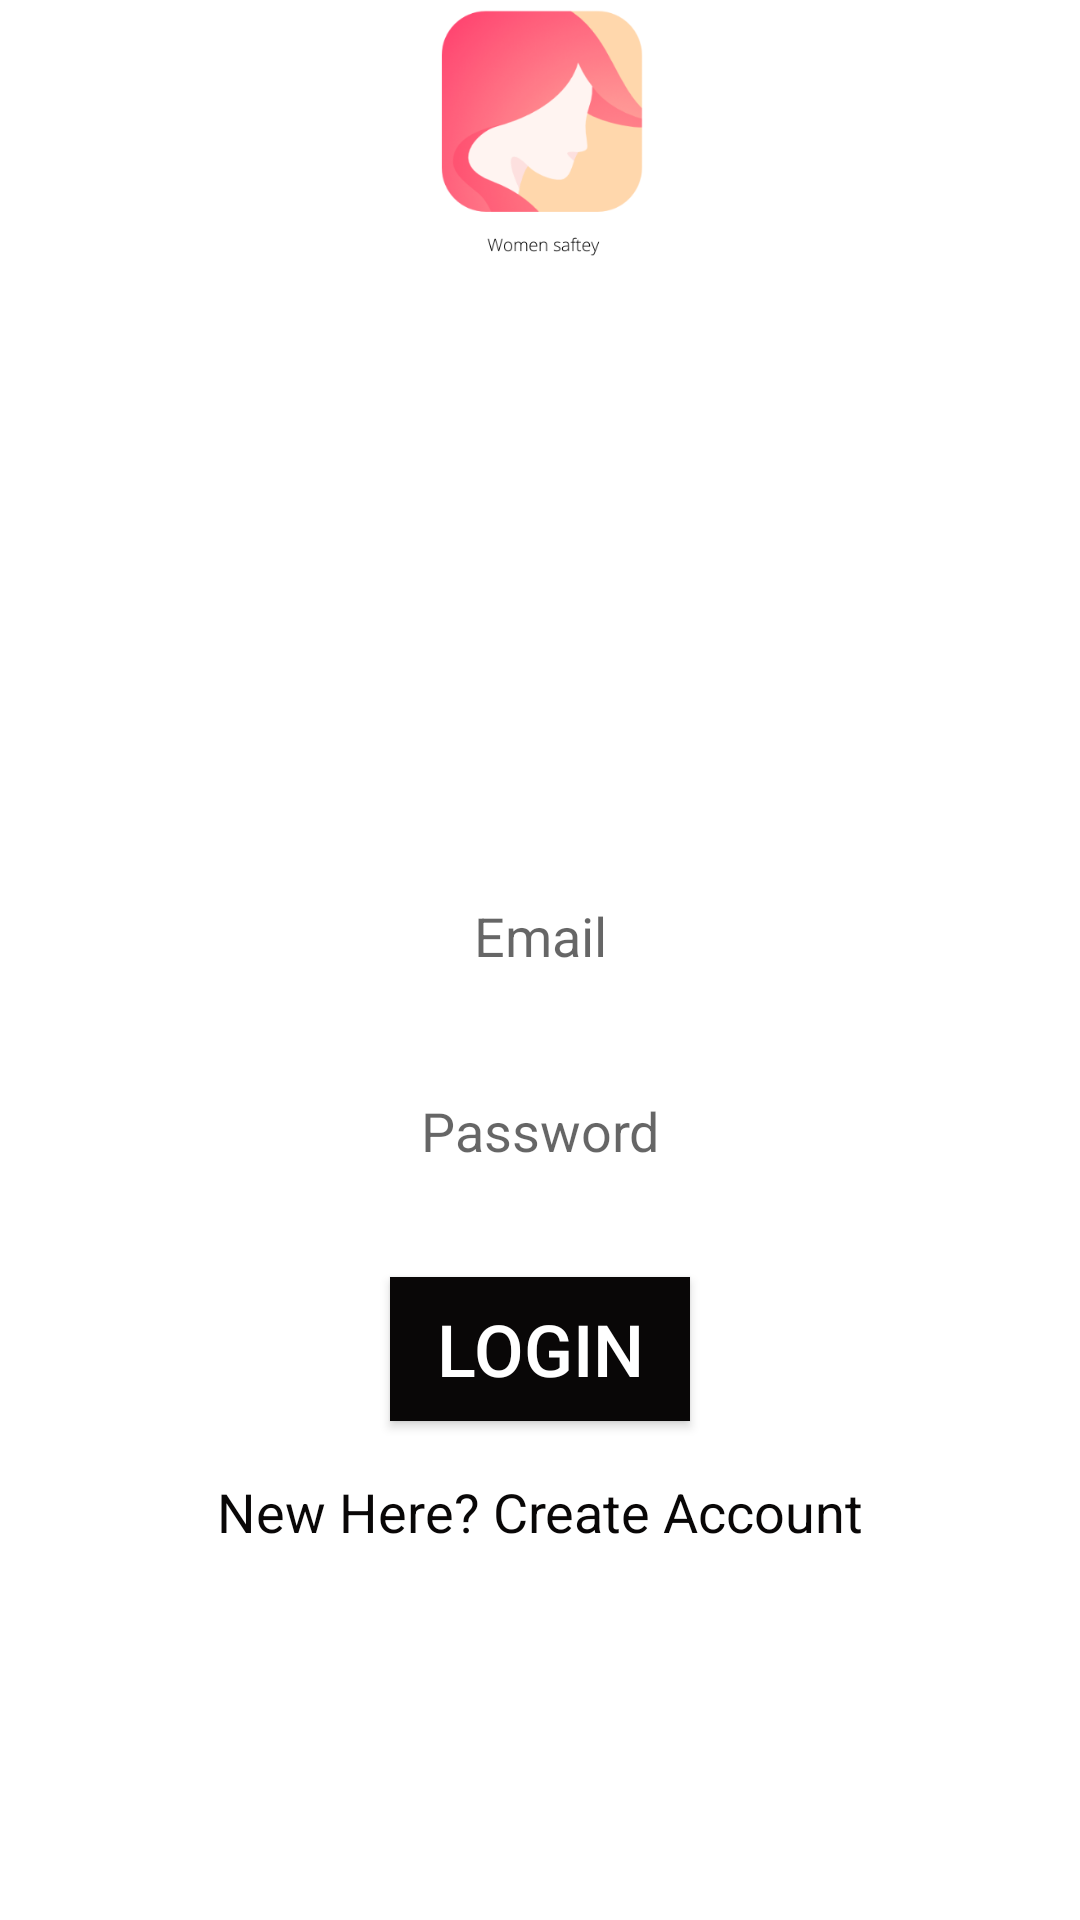

The Android layout XML behind this screen, and the referenced resources:
<!-- AndroidManifest.xml: application theme Theme.WomenSafty -->
<!-- res/layout/activity_login.xml -->
<?xml version="1.0" encoding="utf-8"?>
<androidx.constraintlayout.widget.ConstraintLayout xmlns:android="http://schemas.android.com/apk/res/android"
    xmlns:app="http://schemas.android.com/apk/res-auto"
    xmlns:tools="http://schemas.android.com/tools"
    android:layout_width="match_parent"
    android:layout_height="match_parent"
    tools:context=".login">

    <LinearLayout
        android:layout_width="match_parent"
        android:layout_height="match_parent"
        android:orientation="vertical"
        android:background="@drawable/background">
        <RelativeLayout
            android:layout_width="match_parent"
            android:layout_height="wrap_content"
            android:layout_marginRight="20dp"
            android:layout_marginLeft="20dp">

            <ImageView
                android:layout_width="800dp"
                android:layout_height="90dp"
                android:src="@drawable/withtext">
            </ImageView>

            <TextView
                android:id="@+id/textView1"
                android:layout_width="match_parent"
                android:layout_height="wrap_content"
                android:layout_marginLeft="10dp"
                android:layout_marginTop="120dp"
                android:layout_marginRight="10dp"
                android:layout_marginBottom="3dp"
                android:textColor="#FFFFFF"
                android:textStyle="bold|italic"
                android:gravity="center_horizontal"
                android:text="WELCOME"
                android:textSize="35sp" />

        </RelativeLayout>

        <TextView
            android:id="@+id/textView2"
            android:layout_width="match_parent"
            android:layout_height="wrap_content"
            android:layout_marginLeft="10dp"
            android:layout_marginRight="10dp"
            android:layout_marginBottom="3dp"
            android:textColor="#FFFFFF"
            android:textStyle="bold"
            android:gravity="center_horizontal"
            android:text="Login Here"
            android:textSize="20sp" />



        <EditText
            android:id="@+id/email"
            android:layout_width="match_parent"
            android:layout_height="37dp"
            android:layout_marginLeft="10dp"
            android:layout_marginTop="100dp"
            android:layout_marginRight="10dp"
            android:layout_marginBottom="3dp"
            android:background="@android:color/background_light"
            android:ems="10"
            android:gravity="center_horizontal"
            android:hint="Email"
            android:inputType="textEmailAddress" />

        <EditText
            android:id="@+id/password"
            android:layout_width="match_parent"
            android:layout_height="37dp"
            android:layout_marginLeft="10dp"
            android:layout_marginTop="25dp"
            android:layout_marginRight="10dp"
            android:layout_marginBottom="3dp"
            android:background="@android:color/background_light"
            android:ems="10"
            android:gravity="center_horizontal"
            android:hint="Password"
            android:inputType="textPassword" />


        <Button
            android:id="@+id/loginBtn"
            android:layout_width="match_parent"
            android:layout_height="wrap_content"
            android:layout_marginLeft="130dp"
            android:layout_marginTop="21dp"
            android:layout_marginRight="130dp"
            android:layout_marginBottom="3dp"
            android:background="@color/colorPrimaryDark"
            android:text="Login"
            android:textColor="#FFFFFF"
            android:textSize="24sp" />

        <TextView
            android:id="@+id/createText"
            android:layout_width="match_parent"
            android:layout_height="wrap_content"
            android:layout_marginLeft="20dp"
            android:layout_marginTop="15dp"
            android:layout_marginRight="20dp"
            android:layout_marginBottom="3dp"
            android:textColor="@color/colorPrimaryDark"
            android:gravity="center_horizontal"
            android:text="New Here? Create Account"

            android:textSize="18sp" />


        <ProgressBar
            android:id="@+id/progressBar2"
            style="?android:attr/progressBarStyle"
            android:layout_width="match_parent"
            android:layout_height="wrap_content"
            android:visibility="invisible" />

    </LinearLayout>
</androidx.constraintlayout.widget.ConstraintLayout>
<!-- resources referenced by this layout -->
<resources>
  <color name="colorPrimaryDark">#090707</color>
  <!-- drawable withtext: png bitmap (drawable-v24, 34724 bytes) -->
  <style name="Theme.WomenSafty" parent="Theme.MaterialComponents.DayNight.DarkActionBar">
          
          <item name="colorPrimary">@color/purple_500</item>
          <item name="colorPrimaryVariant">@color/purple_700</item>
          <item name="colorOnPrimary">@color/white</item>
          
          <item name="colorSecondary">@color/teal_200</item>
          <item name="colorSecondaryVariant">@color/teal_700</item>
          <item name="colorOnSecondary">@color/black</item>
          
          <item name="android:statusBarColor" tools:targetApi="l">?attr/colorPrimaryVariant</item>
          
      </style>
  <color name="purple_500">#FF6200EE</color>
  <color name="purple_700">#FF3700B3</color>
  <color name="white">#FFFFFFFF</color>
  <color name="teal_200">#FF03DAC5</color>
  <color name="teal_700">#FF018786</color>
  <color name="black">#FF000000</color>
</resources>
